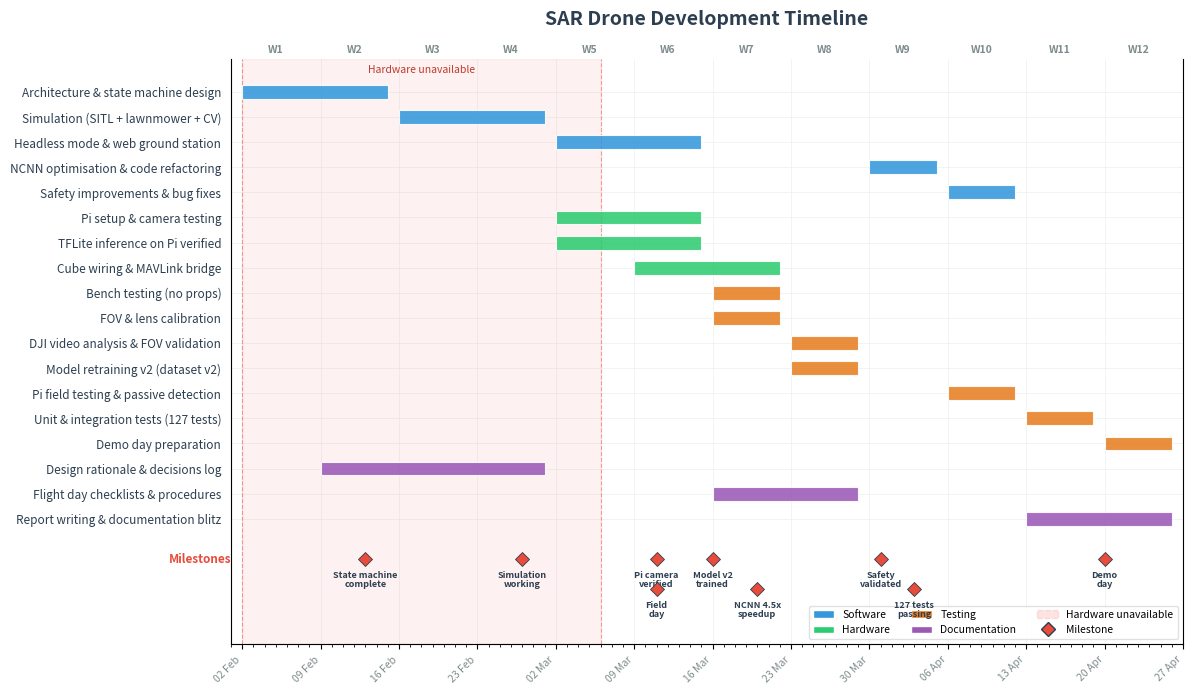

Write the Python code that produced this figure. (Note: this script raises an exception after producing the figure.)
"""Development Timeline / Gantt Chart for SAR Drone Project."""
import matplotlib.pyplot as plt
import matplotlib.patches as mpatches
from matplotlib.patches import FancyBboxPatch
import matplotlib.dates as mdates
from datetime import datetime, timedelta
import numpy as np

# --- Style constants (match project conventions) ---
TEXT_DARK = '#2c3e50'
GRID_COL = '#ecf0f1'

# Category colours
CAT_COLORS = {
    'Software':      '#3498db',   # blue
    'Hardware':      '#2ecc71',   # green
    'Testing':       '#e67e22',   # orange
    'Documentation': '#9b59b6',   # purple
}

# --- Date range ---
start_date = datetime(2026, 2, 2)   # Week 1 Monday
end_date   = datetime(2026, 4, 26)  # end of Week 12

# Helper: week number to date range
def week(n):
    """Return (start, end) dates for project week n (1-indexed, Mon-Sun)."""
    s = start_date + timedelta(weeks=n - 1)
    e = s + timedelta(days=6)
    return s, e

def weeks(a, b):
    """Return (start_of_week_a, end_of_week_b)."""
    s = start_date + timedelta(weeks=a - 1)
    e = start_date + timedelta(weeks=b - 1, days=6)
    return s, e

# --- Tasks: (label, category, start_week, end_week) ---
tasks = [
    # Software
    ('Architecture & state machine design',   'Software', 1, 2),
    ('Simulation (SITL + lawnmower + CV)',     'Software', 3, 4),
    ('Headless mode & web ground station',     'Software', 5, 6),
    ('NCNN optimisation & code refactoring',   'Software', 9, 9),
    ('Safety improvements & bug fixes',        'Software', 10, 10),

    # Hardware
    ('Pi setup & camera testing',              'Hardware', 5, 6),
    ('TFLite inference on Pi verified',        'Hardware', 5, 6),
    ('Cube wiring & MAVLink bridge',           'Hardware', 6, 7),

    # Testing
    ('Bench testing (no props)',               'Testing', 7, 7),
    ('FOV & lens calibration',                 'Testing', 7, 7),
    ('DJI video analysis & FOV validation',    'Testing', 8, 8),
    ('Model retraining v2 (dataset v2)',        'Testing', 8, 8),
    ('Pi field testing & passive detection',   'Testing', 10, 10),
    ('Unit & integration tests (127 tests)',   'Testing', 11, 11),
    ('Demo day preparation',                   'Testing', 12, 12),

    # Documentation
    ('Design rationale & decisions log',       'Documentation', 2, 4),
    ('Flight day checklists & procedures',     'Documentation', 7, 8),
    ('Report writing & documentation blitz',   'Documentation', 11, 12),
]

# --- Milestones: (label, date, y_offset for stagger) ---
# Stagger vertically to avoid label overlap in dense regions
milestones = [
    ('State machine\ncomplete',        start_date + timedelta(weeks=1, days=4),  0),
    ('Simulation\nworking',            start_date + timedelta(weeks=3, days=4),  0),
    ('Pi camera\nverified',            start_date + timedelta(weeks=5, days=2),  0),
    ('Field\nday',                     datetime(2026, 3, 11),                   -1.2),
    ('Model v2\ntrained',             datetime(2026, 3, 16),                    0),
    ('NCNN 4.5x\nspeedup',           datetime(2026, 3, 20),                   -1.2),
    ('Safety\nvalidated',             datetime(2026, 3, 31),                    0),
    ('127 tests\npassing',            datetime(2026, 4, 3),                    -1.2),
    ('Demo\nday',                     datetime(2026, 4, 20),                    0),
]

# Hardware unavailable period
hw_unavail_start = start_date
hw_unavail_end   = start_date + timedelta(weeks=4, days=4)   # end of week 5 Fri

# --- Figure ---
fig, ax = plt.subplots(figsize=(14, 7.5))
fig.subplots_adjust(left=0.28, right=0.96, top=0.90, bottom=0.12)

n_tasks = len(tasks)
bar_height = 0.55

# Draw bars (bottom-up so first task is at top)
for i, (label, cat, sw, ew) in enumerate(tasks):
    y = n_tasks - 1 - i
    s, e = weeks(sw, ew)
    width = (e - s).days
    ax.barh(y, width, left=mdates.date2num(s), height=bar_height,
            color=CAT_COLORS[cat], edgecolor='white', linewidth=0.8,
            zorder=3, alpha=0.88)

# Hardware unavailable shading
ax.axvspan(mdates.date2num(hw_unavail_start), mdates.date2num(hw_unavail_end),
           color='#e74c3c', alpha=0.07, zorder=1, label='Hardware unavailable')
# Red border lines
for d in [hw_unavail_start, hw_unavail_end]:
    ax.axvline(mdates.date2num(d), color='#e74c3c', lw=0.8, ls='--', alpha=0.5, zorder=2)
# Label the shaded region
mid_hw = mdates.date2num(hw_unavail_start) + (mdates.date2num(hw_unavail_end) - mdates.date2num(hw_unavail_start)) / 2
ax.text(mid_hw, n_tasks - 0.3, 'Hardware unavailable',
        ha='center', va='bottom', fontsize=7.5, color='#c0392b',
        fontstyle='italic', zorder=5)

# Milestone diamonds — two rows to avoid overlap
milestone_base_y = -1.6
for label, date, y_off in milestones:
    x = mdates.date2num(date)
    diamond_y = milestone_base_y + y_off
    ax.plot(x, diamond_y, marker='D', markersize=7, color='#e74c3c',
            markeredgecolor=TEXT_DARK, markeredgewidth=0.6, zorder=6)
    # Connector line from diamond down to label
    label_y = diamond_y - 0.45
    ax.text(x, label_y, label, ha='center', va='top',
            fontsize=6.5, color=TEXT_DARK, fontweight='bold',
            linespacing=1.05, zorder=6)

# Milestone row label
ax.text(mdates.date2num(start_date) - 1, milestone_base_y, 'Milestones',
        ha='right', va='center', fontsize=8.5, fontweight='bold', color='#e74c3c')

# --- Axis formatting ---
ax.set_yticks(range(n_tasks))
ax.set_yticklabels([t[0] for t in reversed(tasks)], fontsize=8.5, color=TEXT_DARK)
ax.set_ylim(-5.0, n_tasks + 0.3)

ax.xaxis.set_major_locator(mdates.WeekdayLocator(byweekday=0))  # every Monday
ax.xaxis.set_major_formatter(mdates.DateFormatter('%d %b'))
ax.xaxis.set_minor_locator(mdates.DayLocator())
ax.set_xlim(mdates.date2num(start_date - timedelta(days=1)),
            mdates.date2num(end_date + timedelta(days=1)))
plt.setp(ax.get_xticklabels(), rotation=45, ha='right', fontsize=7.5, color='#7f8c8d')
ax.tick_params(axis='y', left=False)

# Week labels along top
ax2 = ax.twiny()
ax2.set_xlim(ax.get_xlim())
week_ticks = []
week_labels = []
for w in range(1, 13):
    s, e = week(w)
    mid = mdates.date2num(s) + 3
    week_ticks.append(mid)
    week_labels.append(f'W{w}')
ax2.set_xticks(week_ticks)
ax2.set_xticklabels(week_labels, fontsize=7.5, color='#7f8c8d', fontweight='bold')
ax2.tick_params(top=False, length=0)
ax2.spines['top'].set_visible(False)

# Grid
ax.set_axisbelow(True)
for w in range(1, 13):
    s, _ = week(w)
    ax.axvline(mdates.date2num(s), color=GRID_COL, lw=0.5, zorder=0)
ax.grid(axis='y', color=GRID_COL, lw=0.5)

# Spines
for spine in ['top', 'right']:
    ax.spines[spine].set_visible(False)
ax.spines['left'].set_color('#ddd')
ax.spines['bottom'].set_color('#ddd')

# Legend
legend_handles = [
    mpatches.Patch(facecolor=CAT_COLORS['Software'], edgecolor='white', label='Software'),
    mpatches.Patch(facecolor=CAT_COLORS['Hardware'], edgecolor='white', label='Hardware'),
    mpatches.Patch(facecolor=CAT_COLORS['Testing'],  edgecolor='white', label='Testing'),
    mpatches.Patch(facecolor=CAT_COLORS['Documentation'], edgecolor='white', label='Documentation'),
    mpatches.Patch(facecolor='#e74c3c', alpha=0.15, edgecolor='#e74c3c',
                   linestyle='--', label='Hardware unavailable'),
    plt.Line2D([0], [0], marker='D', color='w', markerfacecolor='#e74c3c',
               markeredgecolor=TEXT_DARK, markersize=7, label='Milestone'),
]
ax.legend(handles=legend_handles, loc='lower right', fontsize=7.5,
          framealpha=0.9, edgecolor='#ddd', ncol=3)

# Title
ax.set_title('SAR Drone Development Timeline', fontsize=14, fontweight='bold',
             color=TEXT_DARK, pad=25)

# --- Save ---
out_base = 'c:/Users/Bristol/Desktop/AI for Robotics/v3/report/figs/development_timeline'
plt.savefig(f'{out_base}.pdf', bbox_inches='tight', dpi=300)
plt.savefig(f'{out_base}.png', bbox_inches='tight', dpi=300)
print('OK: development_timeline.pdf + .png')
